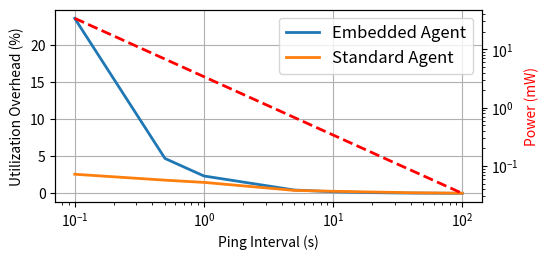

This figure's Python source:
import matplotlib.pyplot as plt
plt.rcParams["figure.figsize"] = (5.5,2.5)
y1 = [10, 5, 2.5, 1.25, 0.6, 0.3, 0.15, 0.07, 0.035, 0.02, 0.01, 0.005, 0.0025]
y2 = [2, 1, 0.5, 1.25, 0.6, 0.3, 0.15, 0.07, 0.035, 0.02, 0.01, 0.005, 0.0025]
x = [0.1, 2, 4, 8, 16, 32, 64, 128, 256, 512, 1024, 2048, 4096]

y1 = [23.65/1, 23.65/5, 23.65/10, 23.65/50, 23.65/100, 23.65/200, 23.65/300, 23.65/400, 23.65/1000]
y2 = [2.6, 1.8, 1.5, 0.42, 0.3, 0.2, 0.15, 0.1, 0.04]
x = [0.1, 0.5, 1, 5, 10, 20, 30, 40, 100]

fig=plt.figure()
ax = fig.add_subplot(1,1,1)
ax.set_xscale('log')
# ax.legend(loc='upper right', prop={'size': 12})
# ax.scatter(grades_range, girls_grades, color='b')
# ax.set_xlabel('Year')
# ax.set_ylabel('MCU cycles per bit TX at unit energy')
# ax.set_title('scatter plot')

# plt.plot(x,y,'o',color='b')
plt.plot(x,y1,linewidth=2.0,label='Embedded Agent')
plt.plot(x,y2,linewidth=2.0,label='Standard Agent')
plt.legend(prop={'size': 12})
plt.grid()
plt.xlabel('Ping Interval (s)')
plt.ylabel('Utilization Overhead (%)')


ax2 = ax.twinx()
ax2.plot(x, [34, 6.8, 3.4, 0.68, 0.34, 0.17, 0.113, 0.085, 0.034], '--', linewidth=2.0, label='Power', color='r')
# ax2.set_ylim([0,50])
ax2.set_yscale('log')
plt.ylabel('Power (mW)', color='r')
# ax2.show()

# plt.show()
plt.savefig('agentutilization.png', bbox_inches='tight')